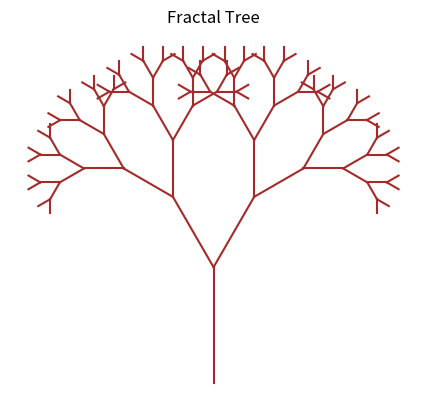

The script that saved this image:
import matplotlib.pyplot as plt
import numpy as np

def draw_tree(x, y, angle, length):
    if length < 1:
        return
    
    x2 = x + length * np.cos(angle)
    y2 = y + length * np.sin(angle)
    
    plt.plot([x, x2], [y, y2], color='brown')
    
    draw_tree(x2, y2, angle + np.pi/6, length * 0.7)
    draw_tree(x2, y2, angle - np.pi/6, length * 0.7)

draw_tree(0, 0, np.pi/2, 10)

plt.title("Fractal Tree")
plt.gca().set_aspect('equal')
plt.axis('off')
plt.show()
